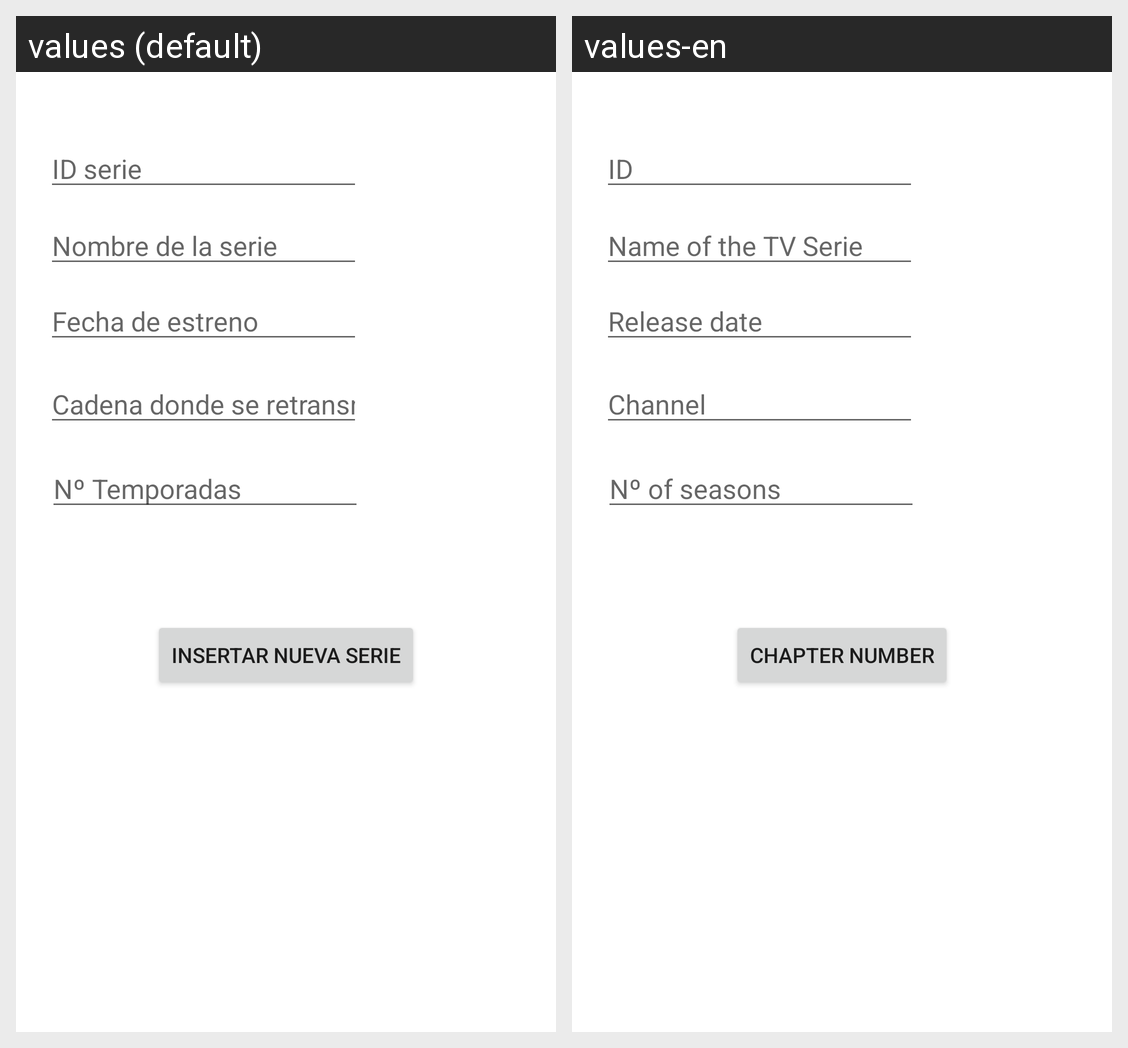

For this localized Android screen grid, give each drawn string resource with its value in every locale shown.
Android screen res/layout/activity_insertar_serie.xml rendered under 2 locales, left to right: values (default), values-en. Device: Nexus 5 (rendered at 1080×1920; each locale shown at half size, 540×960, under a caption strip naming it); theme Theme.VideoclubPracticaFinal.
Strings drawn on this screen, with the default value and each locale's value (text and hints the layout hard-codes, and strings that could not be matched under every locale, appear in the picture but are not listed):

idSerie
  values: ID serie
  values-en: ID

nombreSerie
  values: Nombre de la serie
  values-en: Name of the TV Serie

estrenoSerie
  values: Fecha de estreno
  values-en: Release date

cadenaSerie
  values: Cadena donde se retransmite
  values-en: Channel

numeroTemporadas
  values: Nº Temporadas
  values-en: Nº of seasons

insertarNuevaSerie
  values: Insertar nueva serie
  values-en: Chapter number
